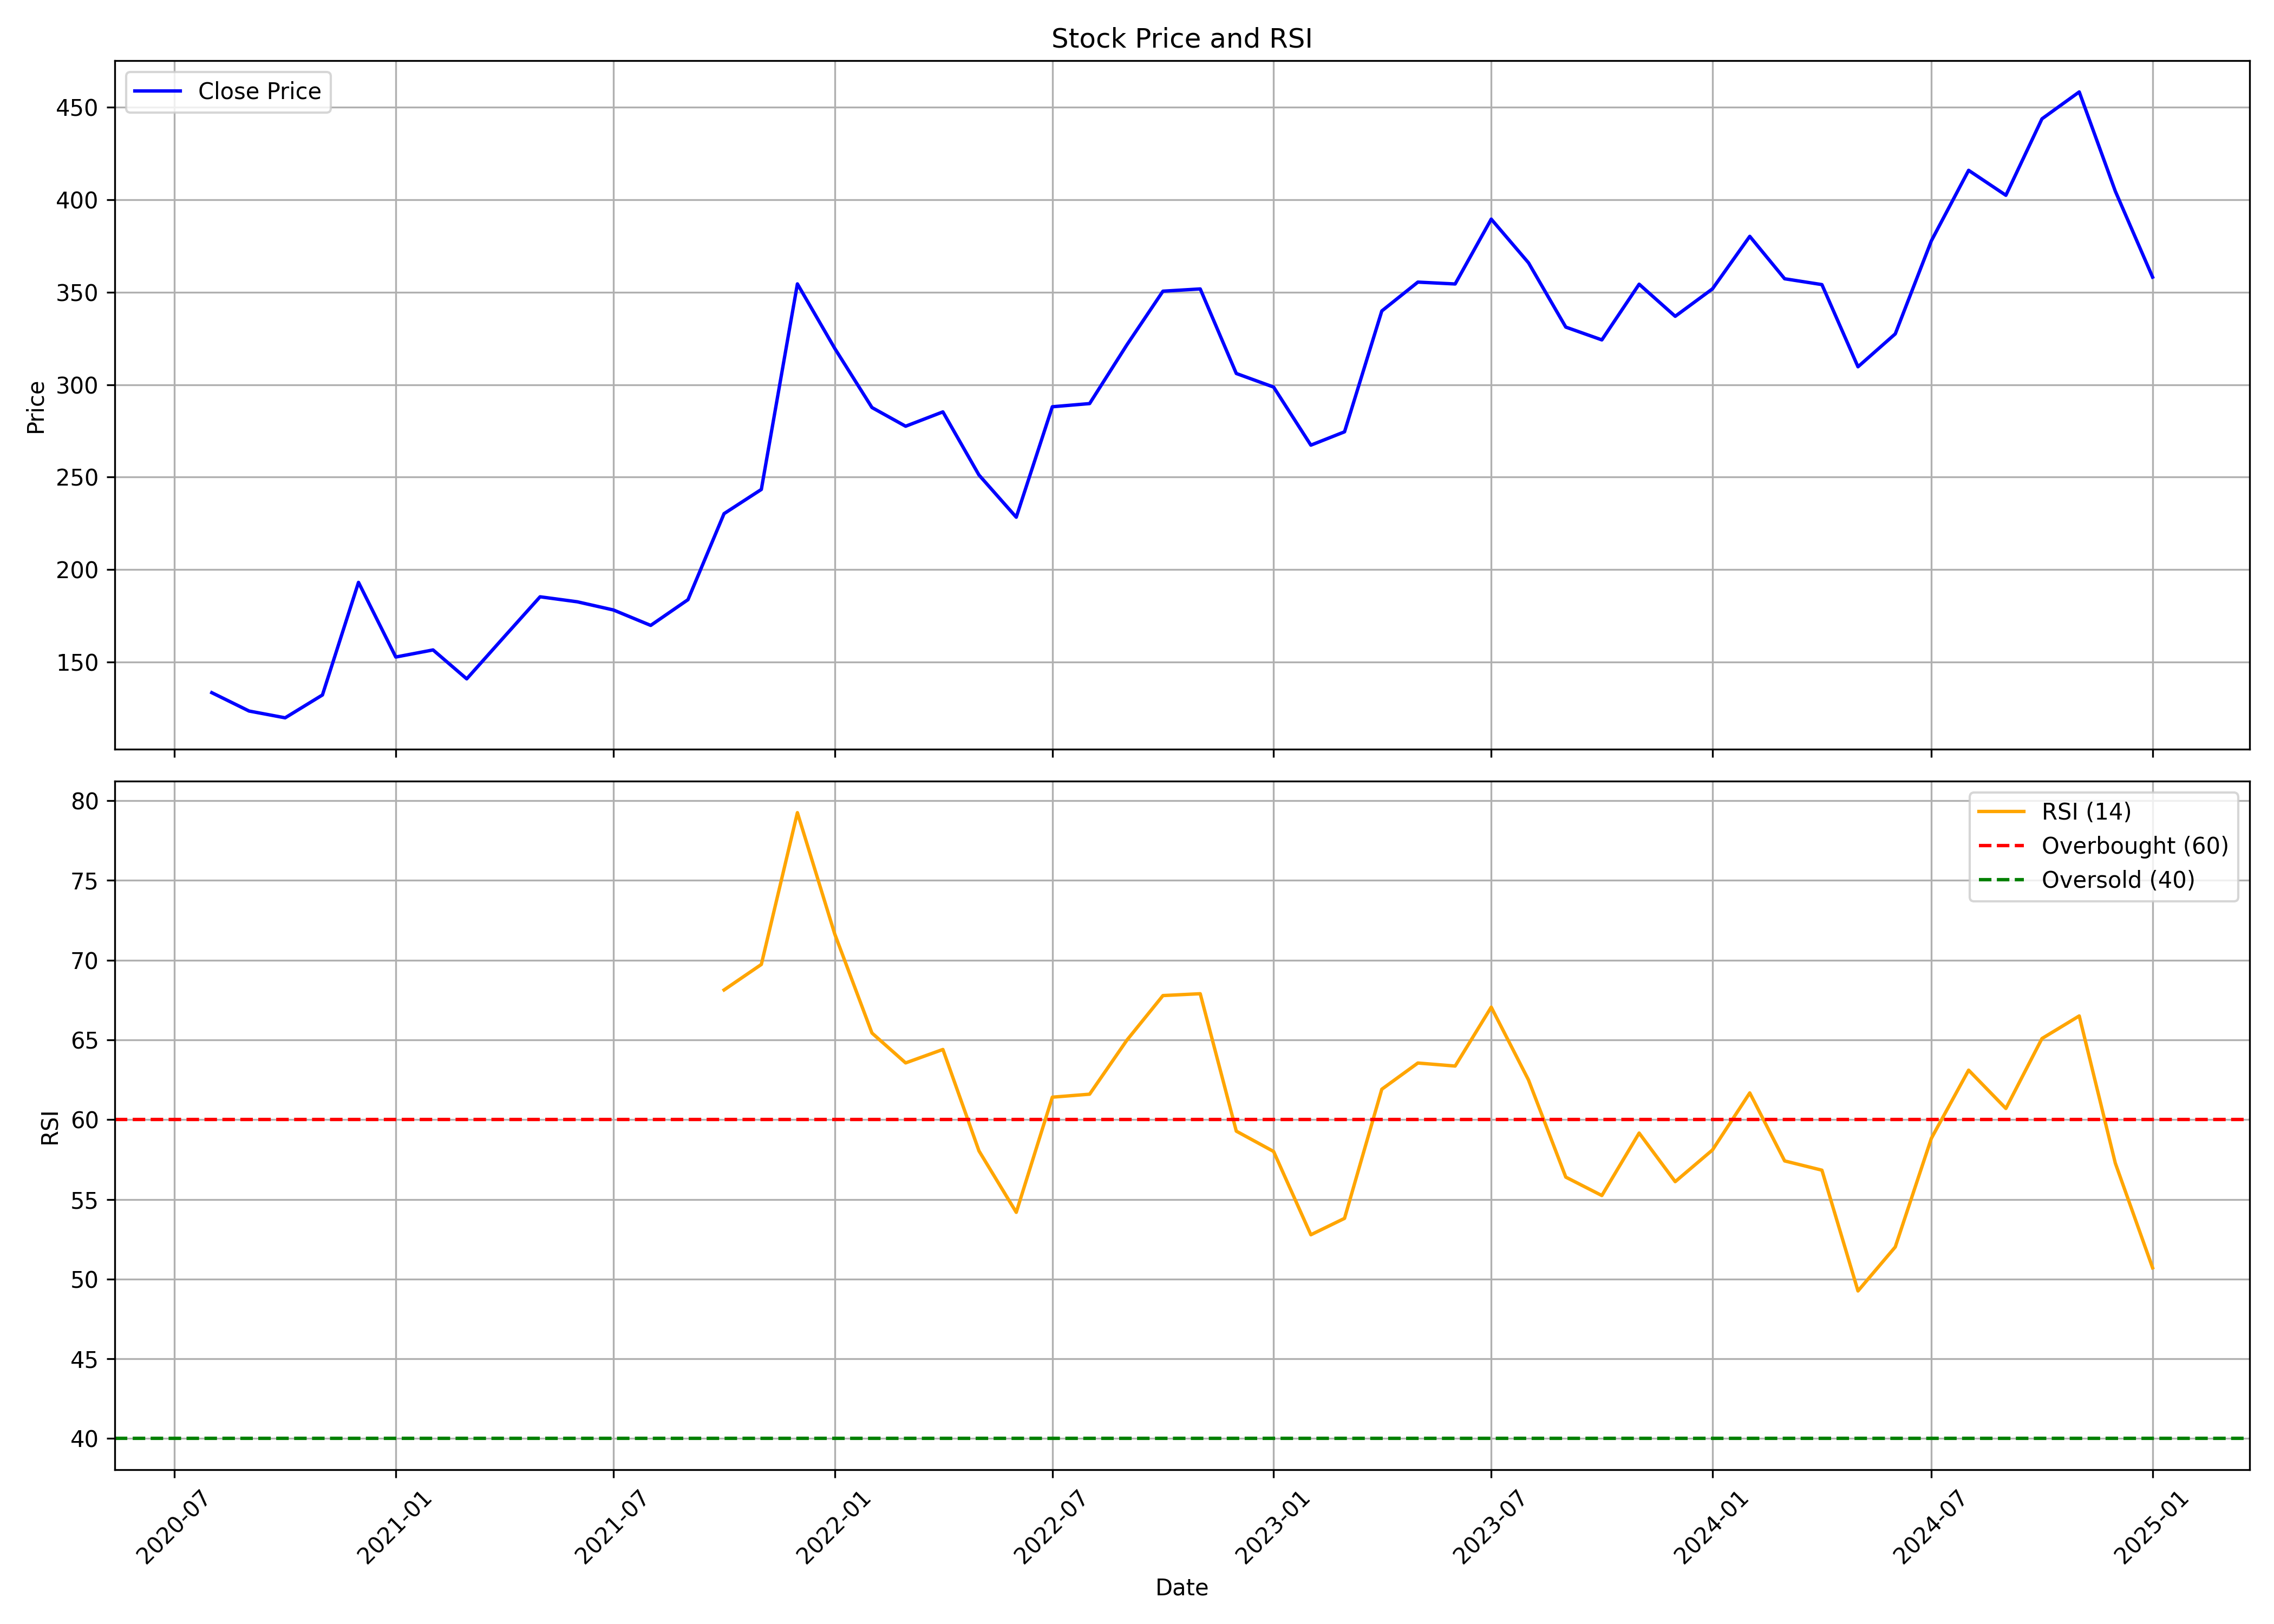

Values plotted in this chart, from the file beside it:
, Unnamed: 0.1, Unnamed: 0, date, symbol, open, high, low, close, volume, rsi
0, 0, 0, 2020-08-01, BOROLTD, 116.8, 153.4, 109.3, 133.4, 1966317, 
1, 1, 1, 2020-09-01, BOROLTD, 133.3, 138.4, 117, 123.5, 843590, 
2, 2, 2, 2020-10-01, BOROLTD, 126, 130, 108.5, 119.8, 638850, 
3, 3, 3, 2020-11-01, BOROLTD, 118.1, 139.7, 116, 132.2, 1151222, 
4, 4, 4, 2020-12-01, BOROLTD, 132.9, 211.9, 131.8, 193.1, 13582388, 
5, 5, 5, 2021-01-01, BOROLTD, 188.6, 201.7, 151.5, 152.7, 5290372, 
6, 6, 6, 2021-02-01, BOROLTD, 156.8, 182.7, 150.3, 156.5, 4504912, 
7, 7, 7, 2021-03-01, BOROLTD, 156.9, 162, 131.8, 140.9, 2802932, 
8, 8, 8, 2021-04-01, BOROLTD, 143.3, 182.4, 140.2, 163.5, 6088623, 
9, 9, 9, 2021-05-01, BOROLTD, 163.6, 211.4, 163.5, 185.3, 15960263, 
10, 10, 10, 2021-06-01, BOROLTD, 186.1, 190.6, 176.2, 182.5, 5486120, 
11, 11, 11, 2021-07-01, BOROLTD, 183.5, 199.6, 177.3, 178.1, 4559184, 
12, 12, 12, 2021-08-01, BOROLTD, 180.1, 193.6, 163.9, 169.8, 3740092, 
13, 13, 13, 2021-09-01, BOROLTD, 171.8, 207, 166.9, 183.7, 9470030, 
14, 14, 14, 2021-10-01, BOROLTD, 182.9, 264.3, 179.4, 230.2, 15295795, 68.13
15, 15, 15, 2021-11-01, BOROLTD, 231.4, 293.3, 231.4, 243.3, 16371821, 69.73
16, 16, 16, 2021-12-01, BOROLTD, 243.3, 418.4, 241.6, 354.5, 32351813, 79.25
17, 17, 17, 2022-01-01, BOROLTD, 357.3, 360.5, 281.1, 319.7, 1725793, 71.65
18, 18, 18, 2022-02-01, BOROLTD, 323.9, 349.9, 256.8, 287.6, 1406333, 65.43
19, 19, 19, 2022-03-01, BOROLTD, 287.6, 307.1, 262.3, 277.5, 863409, 63.55
20, 20, 20, 2022-04-01, BOROLTD, 280.2, 332.6, 278.6, 285.3, 4254170, 64.4
21, 21, 21, 2022-05-01, BOROLTD, 282.7, 292, 235.8, 251.1, 1887447, 58.04
22, 22, 22, 2022-06-01, BOROLTD, 251.1, 260.1, 200.5, 228.3, 2294899, 54.18
23, 23, 23, 2022-07-01, BOROLTD, 225.3, 307.1, 225.3, 288, 4920267, 61.41
24, 24, 24, 2022-08-01, BOROLTD, 288.4, 323, 275.3, 289.8, 4629270, 61.59
25, 25, 25, 2022-09-01, BOROLTD, 287.8, 362.4, 287, 321.5, 8007125, 64.98
26, 26, 26, 2022-10-01, BOROLTD, 321.5, 388, 320.5, 350.5, 6903614, 67.78
27, 27, 27, 2022-11-01, BOROLTD, 352.2, 370.5, 334.8, 351.8, 4865656, 67.89
28, 28, 28, 2022-12-01, BOROLTD, 354.3, 359.1, 278.2, 306, 3041343, 59.27
29, 29, 29, 2023-01-01, BOROLTD, 307.9, 320, 281.9, 298.7, 1458926, 58
30, 30, 30, 2023-02-01, BOROLTD, 301, 316.3, 263.7, 267.3, 1449240, 52.78
31, 31, 31, 2023-03-01, BOROLTD, 267.6, 288.9, 251.7, 274.5, 1134932, 53.81
32, 32, 32, 2023-04-01, BOROLTD, 284.4, 347.6, 270.7, 339.8, 2285296, 61.9
33, 33, 33, 2023-05-01, BOROLTD, 339.8, 358.9, 310.2, 355.4, 3371279, 63.55
34, 34, 34, 2023-06-01, BOROLTD, 356.9, 375.3, 344.9, 354.4, 3058403, 63.36
35, 35, 35, 2023-07-01, BOROLTD, 356.3, 396, 340.3, 389.5, 5121532, 67.05
36, 36, 36, 2023-08-01, BOROLTD, 391.4, 404.6, 346.6, 365.9, 3723847, 62.48
37, 37, 37, 2023-09-01, BOROLTD, 365, 369.1, 329.7, 331.1, 1843341, 56.39
38, 38, 38, 2023-10-01, BOROLTD, 331.1, 349, 309.6, 324.2, 1608782, 55.24
39, 39, 39, 2023-11-01, BOROLTD, 324.9, 359.7, 319.3, 354.3, 2828076, 59.16
40, 40, 40, 2023-12-01, BOROLTD, 357.2, 382.2, 333.2, 337, 2606713, 56.11
41, 41, 41, 2024-01-01, BOROLTD, 337, 378.2, 335.2, 351.8, 4835624, 58.1
42, 42, 42, 2024-02-01, BOROLTD, 356.9, 420.0, 333.5, 380.2, 9680830, 61.67
43, 43, 43, 2024-03-01, BOROLTD, 381, 399.9, 354.0, 357.2, 3117639, 57.41
44, 44, 44, 2024-04-01, BOROLTD, 358.5, 390.0, 349, 354.1, 2038296, 56.83
45, 45, 45, 2024-05-01, BOROLTD, 354.1, 369.0, 306.4, 309.6, 2922068, 49.25
46, 46, 46, 2024-06-01, BOROLTD, 321.0, 367.9, 285.2, 327.5, 6773915, 52.01
47, 47, 47, 2024-07-01, BOROLTD, 352, 389.6, 331.0, 377.8, 10861261, 58.82
48, 48, 48, 2024-08-01, BOROLTD, 380.0, 449.8, 356.1, 415.9, 9088710, 63.1
49, 49, 49, 2024-09-01, BOROLTD, 417.1, 440.3, 399.4, 402.4, 3577228, 60.7
50, 50, 50, 2024-10-01, BOROLTD, 401.8, 462.1, 390.1, 443.8, 6004897, 65.08
51, 51, 51, 2024-11-01, BOROLTD, 445.8, 515.9, 409.5, 458.3, 9398393, 66.5
52, 52, 52, 2024-12-01, BOROLTD, 459.9, 492.0, 391, 404.6, 3953440, 57.27
53, 53, 53, 2025-01-01, BOROLTD, 400.0, 420.2, 351.5, 358.1, 1859509, 50.71
